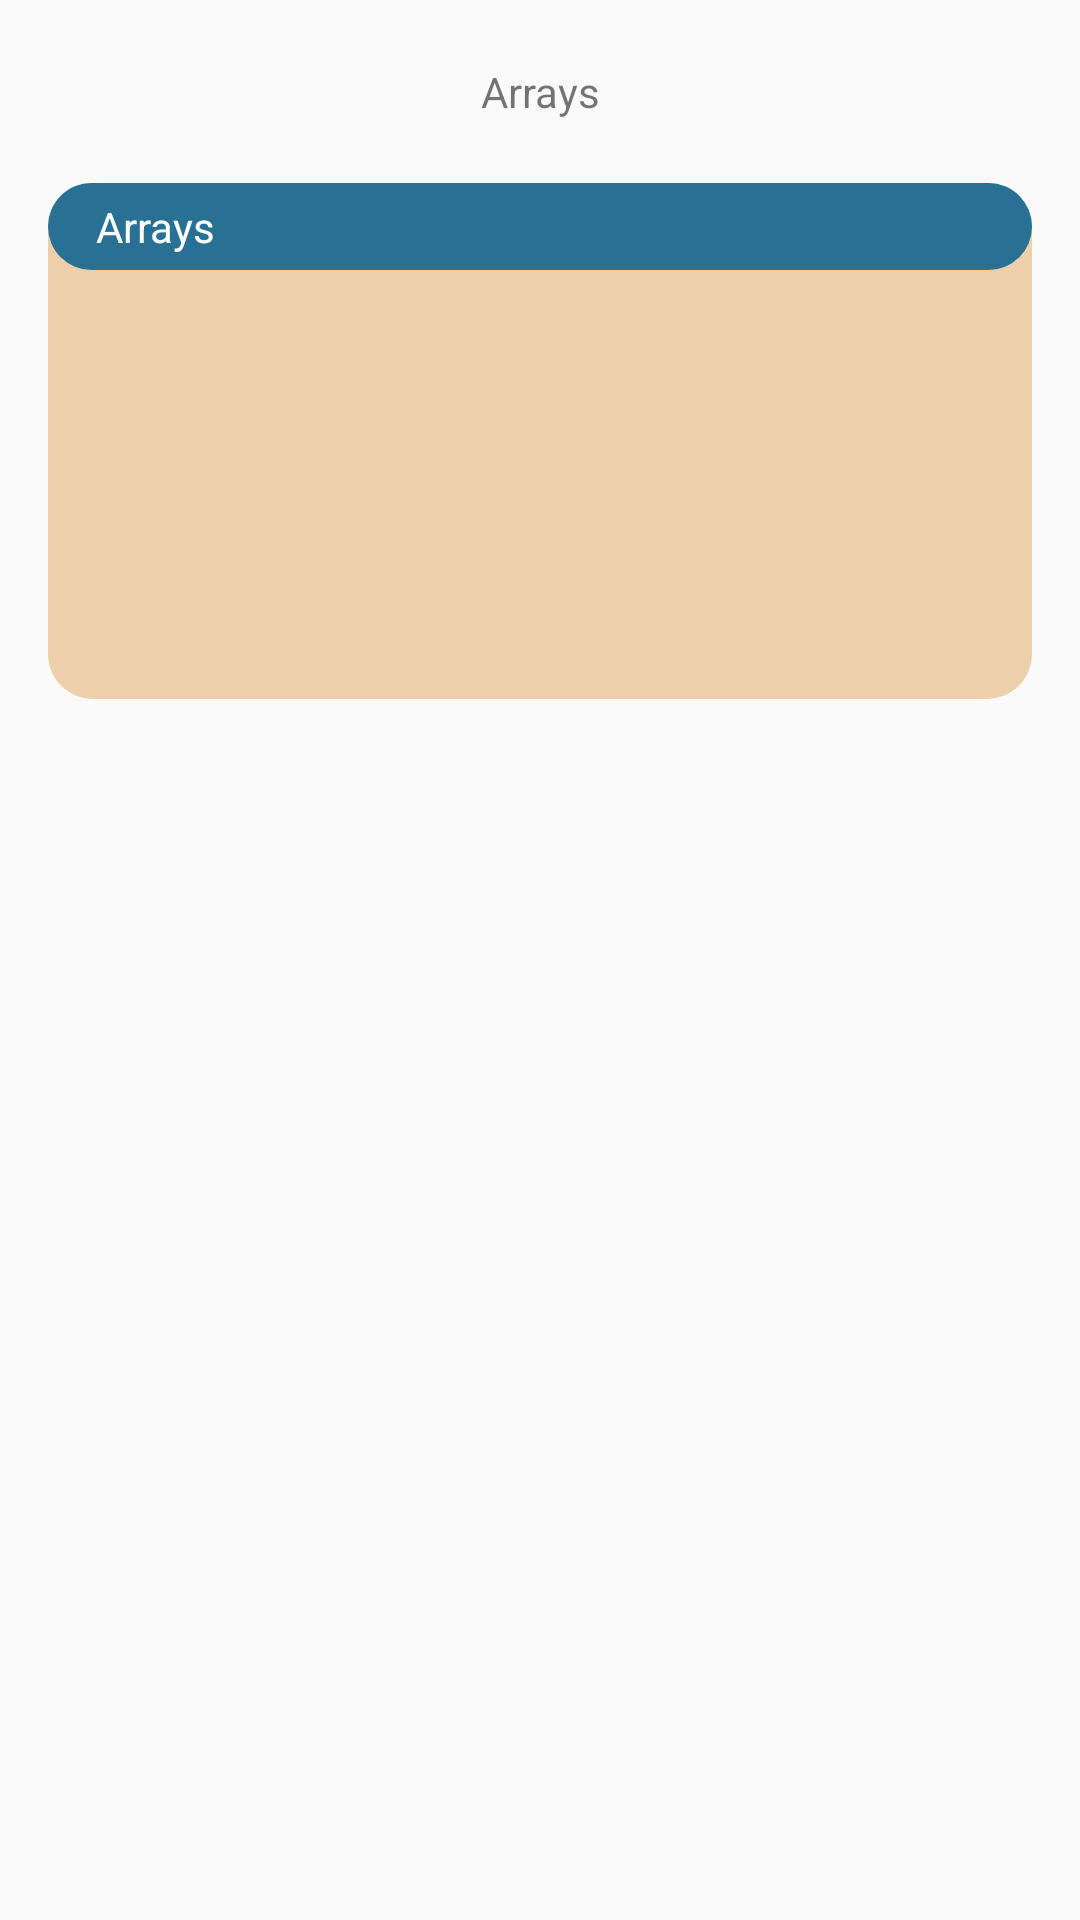

Reconstruct the res/layout file that produces this screen, plus the resources it refers to.
<!-- AndroidManifest.xml: application theme AppTheme -->
<!-- res/layout/activity_array.xml -->
<?xml version="1.0" encoding="utf-8"?>
<ScrollView xmlns:android="http://schemas.android.com/apk/res/android"
    xmlns:tools="http://schemas.android.com/tools"
    android:layout_width="match_parent"
    android:layout_height="match_parent"
    android:orientation="vertical">

    <LinearLayout
        android:layout_width="match_parent"
        android:layout_height="wrap_content"
        android:orientation="vertical">

        <TextView
            android:id="@+id/item_name"
            style="@style/Header"
            android:padding="5dp"
            android:text="@string/arrays" />

        <LinearLayout
            style="@style/LinearViewTheme"
            android:orientation="vertical">

            <TextView
                style="@style/LinearViewDarkTheme"
                android:padding="5dp"
                android:text="@string/arrays" />

            <TextView
                android:id="@+id/tvArray1"
                style="@style/TextItem"
                tools:text="Isi" />

            <TextView
                android:id="@+id/tvArrSyntax1"
                style="@style/TextItem.Syntax"
                tools:text="Syntax" />

            <TextView
                android:id="@+id/tvArray2"
                style="@style/TextItem"
                tools:text="Isi" />

            <TextView
                android:id="@+id/tvArrSyntax2"
                style="@style/TextItem.Syntax"
                tools:text="Syntax" />

            <TextView
                android:id="@+id/tvArray3"
                style="@style/TextItem"
                tools:text="Isi" />

        </LinearLayout>
    </LinearLayout>
</ScrollView>
<!-- resources referenced by this layout -->
<resources>
  <string name="arrays">Arrays</string>
  <style name="Header">
          <item name="android:layout_width">match_parent</item>
          <item name="android:layout_height">wrap_content</item>
          <item name="android:layout_margin">@dimen/default_horizontal_margin</item>
          <item name="android:gravity">center</item>
      </style>
  <style name="LinearViewDarkTheme">
          <item name="android:layout_width">match_parent</item>
          <item name="android:layout_height">wrap_content</item>
          <item name="android:background">@drawable/linier_view_dark_background</item>
          <item name="android:textColor">@color/white</item>
          <item name="android:layout_marginBottom">8dp</item>
          <item name="android:paddingStart">@dimen/default_horizontal_margin</item>
          <item name="android:paddingEnd">@dimen/default_horizontal_margin</item>
      </style>
  <style name="LinearViewTheme">
          <item name="android:layout_width">match_parent</item>
          <item name="android:layout_height">wrap_content</item>
          <item name="android:background">@drawable/linier_view_background</item>
          <item name="android:layout_marginStart">@dimen/default_horizontal_margin</item>
          <item name="android:layout_marginEnd">@dimen/default_horizontal_margin</item>
          <item name="android:layout_marginBottom">@dimen/default_vertical_margin</item>
      </style>
  <style name="TextItem">
          <item name="android:layout_width">match_parent</item>
          <item name="android:layout_height">wrap_content</item>
          <item name="android:layout_marginStart">16dp</item>
          <item name="android:layout_marginEnd">16dp</item>
          <item name="android:layout_marginBottom">8dp</item>
      </style>
  <style name="TextItem.Syntax">
          <item name="android:layout_width">match_parent</item>
          <item name="android:layout_height">wrap_content</item>
          <item name="android:fontFamily">@font/inconsolata</item>
      </style>
  <style name="AppTheme" parent="Theme.AppCompat.Light.NoActionBar">
          
          <item name="colorPrimary">@color/colorPrimary</item>
          <item name="colorPrimaryDark">@color/colorPrimaryDark</item>
          <item name="colorAccent">@color/colorAccent</item>
      </style>
  <dimen name="default_horizontal_margin">16dp</dimen>
  <!-- drawable linier_view_dark_background (drawable) -->
  <?xml version="1.0" encoding="utf-8"?>
  <shape
      xmlns:android="http://schemas.android.com/apk/res/android"
      android:shape="rectangle">
  
      <solid android:color="#287094"/>
      <corners android:radius="15dp"/>
  
  </shape>
  <!-- drawable linier_view_background (drawable) -->
  <?xml version="1.0" encoding="utf-8"?>
  <shape
      xmlns:android="http://schemas.android.com/apk/res/android"
      android:shape="rectangle">
  
      <solid android:color="#E1ECCBA1"/>
      <corners android:radius="15dp"/>
  </shape>
  <dimen name="default_vertical_margin">16dp</dimen>
  <!-- not gathered from this repository: default colours our renderer supplied (Android Studio template values) -->
  <color name="white">#FFFFFFFF</color>
  <color name="colorPrimary">#FF6200EE</color>
  <color name="colorPrimaryDark">#FF3700B3</color>
  <color name="colorAccent">#FF03DAC5</color>
</resources>
